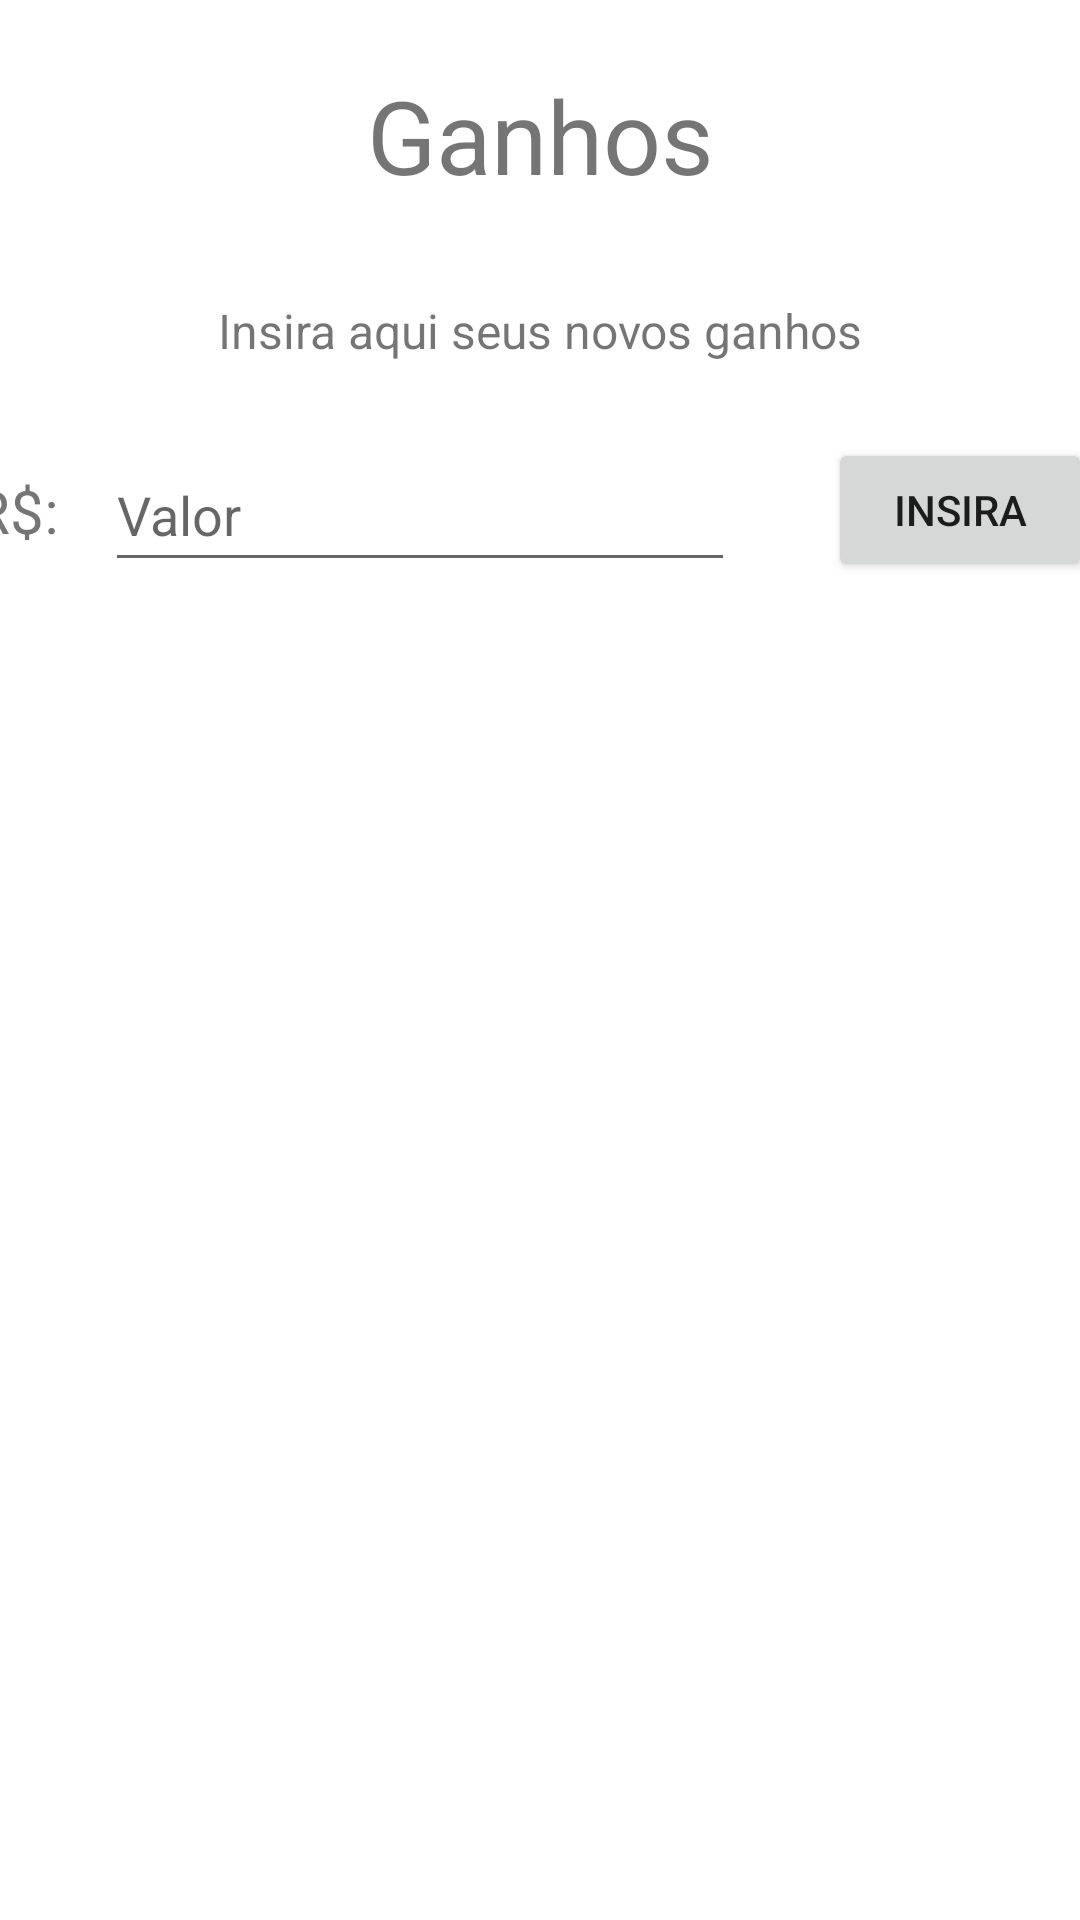

The Android layout XML behind this screen, and the referenced resources:
<!-- AndroidManifest.xml: application theme Theme.AppFinanca -->
<!-- res/layout/activity_ganho.xml -->
<?xml version="1.0" encoding="utf-8"?>
<androidx.constraintlayout.widget.ConstraintLayout xmlns:android="http://schemas.android.com/apk/res/android"
    xmlns:app="http://schemas.android.com/apk/res-auto"
    xmlns:tools="http://schemas.android.com/tools"
    android:layout_width="match_parent"
    android:layout_height="match_parent"
    tools:context=".Ganho">

    <TextView
        android:id="@+id/textView6"
        android:layout_width="wrap_content"
        android:layout_height="wrap_content"
        android:layout_marginBottom="550dp"
        android:text="Ganhos"
        android:textSize="34sp"
        app:layout_constraintBottom_toBottomOf="parent"
        app:layout_constraintEnd_toEndOf="parent"
        app:layout_constraintStart_toStartOf="parent"
        app:layout_constraintTop_toTopOf="parent" />

    <TextView
        android:id="@+id/textView7"
        android:layout_width="wrap_content"
        android:layout_height="wrap_content"
        android:layout_marginBottom="420dp"
        android:text="Insira aqui seus novos ganhos"
        android:textSize="16sp"
        app:layout_constraintBottom_toBottomOf="parent"
        app:layout_constraintEnd_toEndOf="parent"
        app:layout_constraintStart_toStartOf="parent"
        app:layout_constraintTop_toTopOf="parent" />

    <TextView
        android:id="@+id/textView8"
        android:layout_width="wrap_content"
        android:layout_height="wrap_content"
        android:layout_marginEnd="350dp"
        android:layout_marginBottom="300dp"
        android:text="R$:"
        android:textSize="20sp"
        app:layout_constraintBottom_toBottomOf="parent"
        app:layout_constraintEnd_toEndOf="parent"
        app:layout_constraintStart_toStartOf="parent"
        app:layout_constraintTop_toTopOf="parent" />

    <EditText
        android:id="@+id/valorGanho"
        android:layout_width="wrap_content"
        android:layout_height="wrap_content"
        android:layout_marginEnd="80dp"
        android:layout_marginBottom="300dp"
        android:ems="10"
        android:hint="Valor"
        android:inputType="textPersonName"
        android:minHeight="48dp"
        app:layout_constraintBottom_toBottomOf="parent"
        app:layout_constraintEnd_toEndOf="parent"
        app:layout_constraintStart_toStartOf="parent"
        app:layout_constraintTop_toTopOf="parent" />

    <Button
        android:id="@+id/buttonInsiraGanho"
        android:layout_width="wrap_content"
        android:layout_height="wrap_content"
        android:layout_marginStart="280dp"
        android:layout_marginBottom="300dp"
        android:text="Insira"
        app:layout_constraintBottom_toBottomOf="parent"
        app:layout_constraintEnd_toEndOf="parent"
        app:layout_constraintStart_toStartOf="parent"
        app:layout_constraintTop_toTopOf="parent" />

    <androidx.recyclerview.widget.RecyclerView
        android:id="@+id/recyclerViewGanho"
        android:layout_width="409dp"
        android:layout_height="489dp"
        android:layout_marginStart="5dp"
        android:layout_marginTop="240dp"
        app:layout_constraintBottom_toBottomOf="parent"
        app:layout_constraintEnd_toEndOf="parent"
        app:layout_constraintStart_toStartOf="parent"
        app:layout_constraintTop_toTopOf="parent" />
</androidx.constraintlayout.widget.ConstraintLayout>
<!-- resources referenced by this layout -->
<resources>
  <style name="Theme.AppFinanca" parent="Theme.MaterialComponents.DayNight.DarkActionBar">
          
          <item name="colorPrimary">@color/purple_500</item>
          <item name="colorPrimaryVariant">@color/purple_700</item>
          <item name="colorOnPrimary">@color/white</item>
          
          <item name="colorSecondary">@color/teal_200</item>
          <item name="colorSecondaryVariant">@color/teal_700</item>
          <item name="colorOnSecondary">@color/black</item>
          
          <item name="android:statusBarColor" tools:targetApi="l">?attr/colorPrimaryVariant</item>
          
      </style>
  <!-- not gathered from this repository: default colours our renderer supplied (Android Studio template values) -->
  <color name="purple_500">#FF6200EE</color>
  <color name="purple_700">#FF3700B3</color>
  <color name="teal_200">#FF03DAC5</color>
  <color name="teal_700">#FF018786</color>
  <color name="black">#FF000000</color>
  <color name="white">#FFFFFFFF</color>
</resources>
